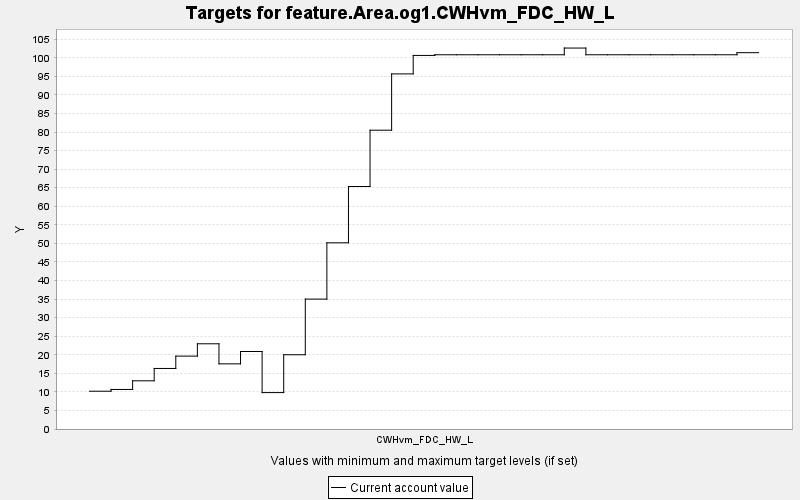

The data file committed next to this chart (first rows):
TARGET, PERIOD, YEAR, PERIODWIDTH, MINIMUM, MAXIMUM, MINWEIGHT, MAXWEIGHT, CURRENT, SUMMARY
feature.Area.og1.CWHvm_FDC_HW_L, 0, 0, 10.0, 0.0, 10000, 1.0, 1.0, 10.18, 0.0
feature.Area.og1.CWHvm_FDC_HW_L, 1, 10, 10.0, 0.0, 10000, 1.0, 1.0, 10.65, 0.0
feature.Area.og1.CWHvm_FDC_HW_L, 2, 20, 10.0, 0.0, 10000, 1.0, 1.0, 12.98, 0.0
feature.Area.og1.CWHvm_FDC_HW_L, 3, 30, 10.0, 0.0, 10000, 1.0, 1.0, 16.31, 0.0
feature.Area.og1.CWHvm_FDC_HW_L, 4, 40, 10.0, 0.0, 10000, 1.0, 1.0, 19.63, 0.0
feature.Area.og1.CWHvm_FDC_HW_L, 5, 50, 10.0, 0.0, 10000, 1.0, 1.0, 22.96, 0.0
feature.Area.og1.CWHvm_FDC_HW_L, 6, 60, 10.0, 0.0, 10000, 1.0, 1.0, 17.55, 0.0
feature.Area.og1.CWHvm_FDC_HW_L, 7, 70, 10.0, 0.0, 10000, 1.0, 1.0, 20.88, 0.0
feature.Area.og1.CWHvm_FDC_HW_L, 8, 80, 10.0, 0.0, 10000, 1.0, 1.0, 9.81, 0.0
feature.Area.og1.CWHvm_FDC_HW_L, 9, 90, 10.0, 0.0, 10000, 1.0, 1.0, 20, 0.0
feature.Area.og1.CWHvm_FDC_HW_L, 10, 100, 10.0, 0.0, 10000, 1.0, 1.0, 34.99, 0.0
feature.Area.og1.CWHvm_FDC_HW_L, 11, 110, 10.0, 0.0, 10000, 1.0, 1.0, 50.16, 0.0
feature.Area.og1.CWHvm_FDC_HW_L, 12, 120, 10.0, 0.0, 10000, 1.0, 1.0, 65.33, 0.0
feature.Area.og1.CWHvm_FDC_HW_L, 13, 130, 10.0, 0.0, 10000, 1.0, 1.0, 80.49, 0.0
feature.Area.og1.CWHvm_FDC_HW_L, 14, 140, 10.0, 0.0, 10000, 1.0, 1.0, 95.66, 0.0
feature.Area.og1.CWHvm_FDC_HW_L, 15, 150, 10.0, 0.0, 10000, 1.0, 1.0, 100.6, 0.0
feature.Area.og1.CWHvm_FDC_HW_L, 16, 160, 10.0, 0.0, 10000, 1.0, 1.0, 100.8, 0.0
feature.Area.og1.CWHvm_FDC_HW_L, 17, 170, 10.0, 0.0, 10000, 1.0, 1.0, 100.8, 0.0
feature.Area.og1.CWHvm_FDC_HW_L, 18, 180, 10.0, 0.0, 10000, 1.0, 1.0, 100.8, 0.0
feature.Area.og1.CWHvm_FDC_HW_L, 19, 190, 10.0, 0.0, 10000, 1.0, 1.0, 100.8, 0.0
feature.Area.og1.CWHvm_FDC_HW_L, 20, 200, 10.0, 0.0, 10000, 1.0, 1.0, 100.8, 0.0
feature.Area.og1.CWHvm_FDC_HW_L, 21, 210, 10.0, 0.0, 10000, 1.0, 1.0, 100.8, 0.0
feature.Area.og1.CWHvm_FDC_HW_L, 22, 220, 10.0, 0.0, 10000, 1.0, 1.0, 102.6, 0.0
feature.Area.og1.CWHvm_FDC_HW_L, 23, 230, 10.0, 0.0, 10000, 1.0, 1.0, 100.8, 0.0
feature.Area.og1.CWHvm_FDC_HW_L, 24, 240, 10.0, 0.0, 10000, 1.0, 1.0, 100.8, 0.0
feature.Area.og1.CWHvm_FDC_HW_L, 25, 250, 10.0, 0.0, 10000, 1.0, 1.0, 100.8, 0.0
feature.Area.og1.CWHvm_FDC_HW_L, 26, 260, 10.0, 0.0, 10000, 1.0, 1.0, 100.8, 0.0
feature.Area.og1.CWHvm_FDC_HW_L, 27, 270, 10.0, 0.0, 10000, 1.0, 1.0, 100.8, 0.0
feature.Area.og1.CWHvm_FDC_HW_L, 28, 280, 10.0, 0.0, 10000, 1.0, 1.0, 100.8, 0.0
feature.Area.og1.CWHvm_FDC_HW_L, 29, 290, 10.0, 0.0, 10000, 1.0, 1.0, 100.8, 0.0
feature.Area.og1.CWHvm_FDC_HW_L, 30, 300, 10.0, 0.0, 10000, 1.0, 1.0, 101.4, 0.0
